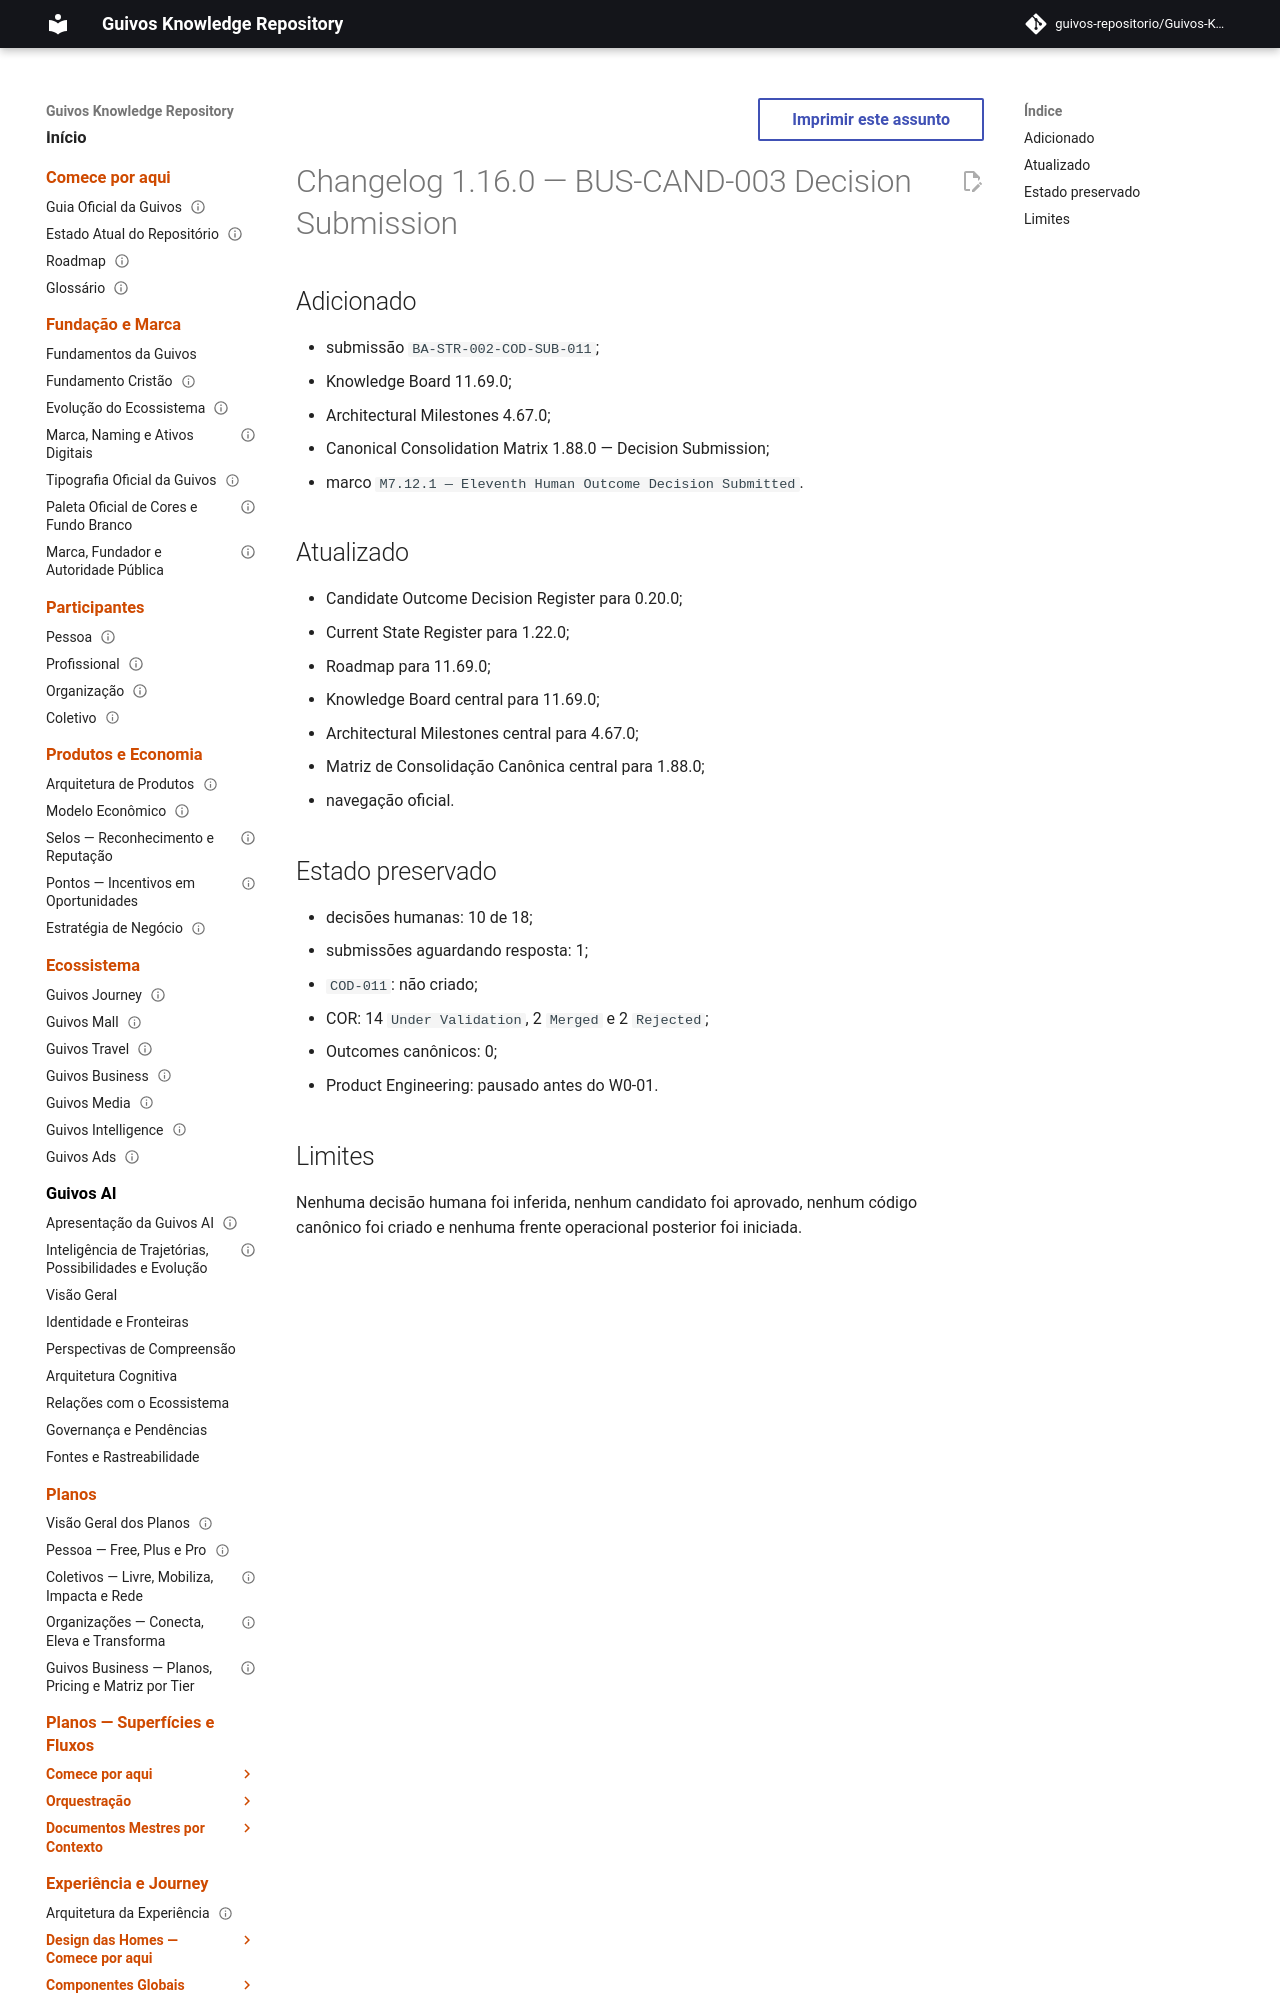

repository: guivos-repositorio/Guivos-Knowledge-Repository · page: project/changelog-1.16.0-cod-011-submission/index.html · generator: mkdocs

---
id: GKR-CHANGELOG-1.16.0
title: Changelog 1.16.0 — BUS-CAND-003 Decision Submission
status: historical
version: 1.16.0
owner: Guivos
last_updated: 2026-07-25
related:
  - BA-STR-002-COD-SUB-011
  - BA-STR-002-CODR-001
  - GKR-STATE-001
  - ROADMAP-11.69.0
  - M7.12.1
normative: false
---

# Changelog 1.16.0 — BUS-CAND-003 Decision Submission
